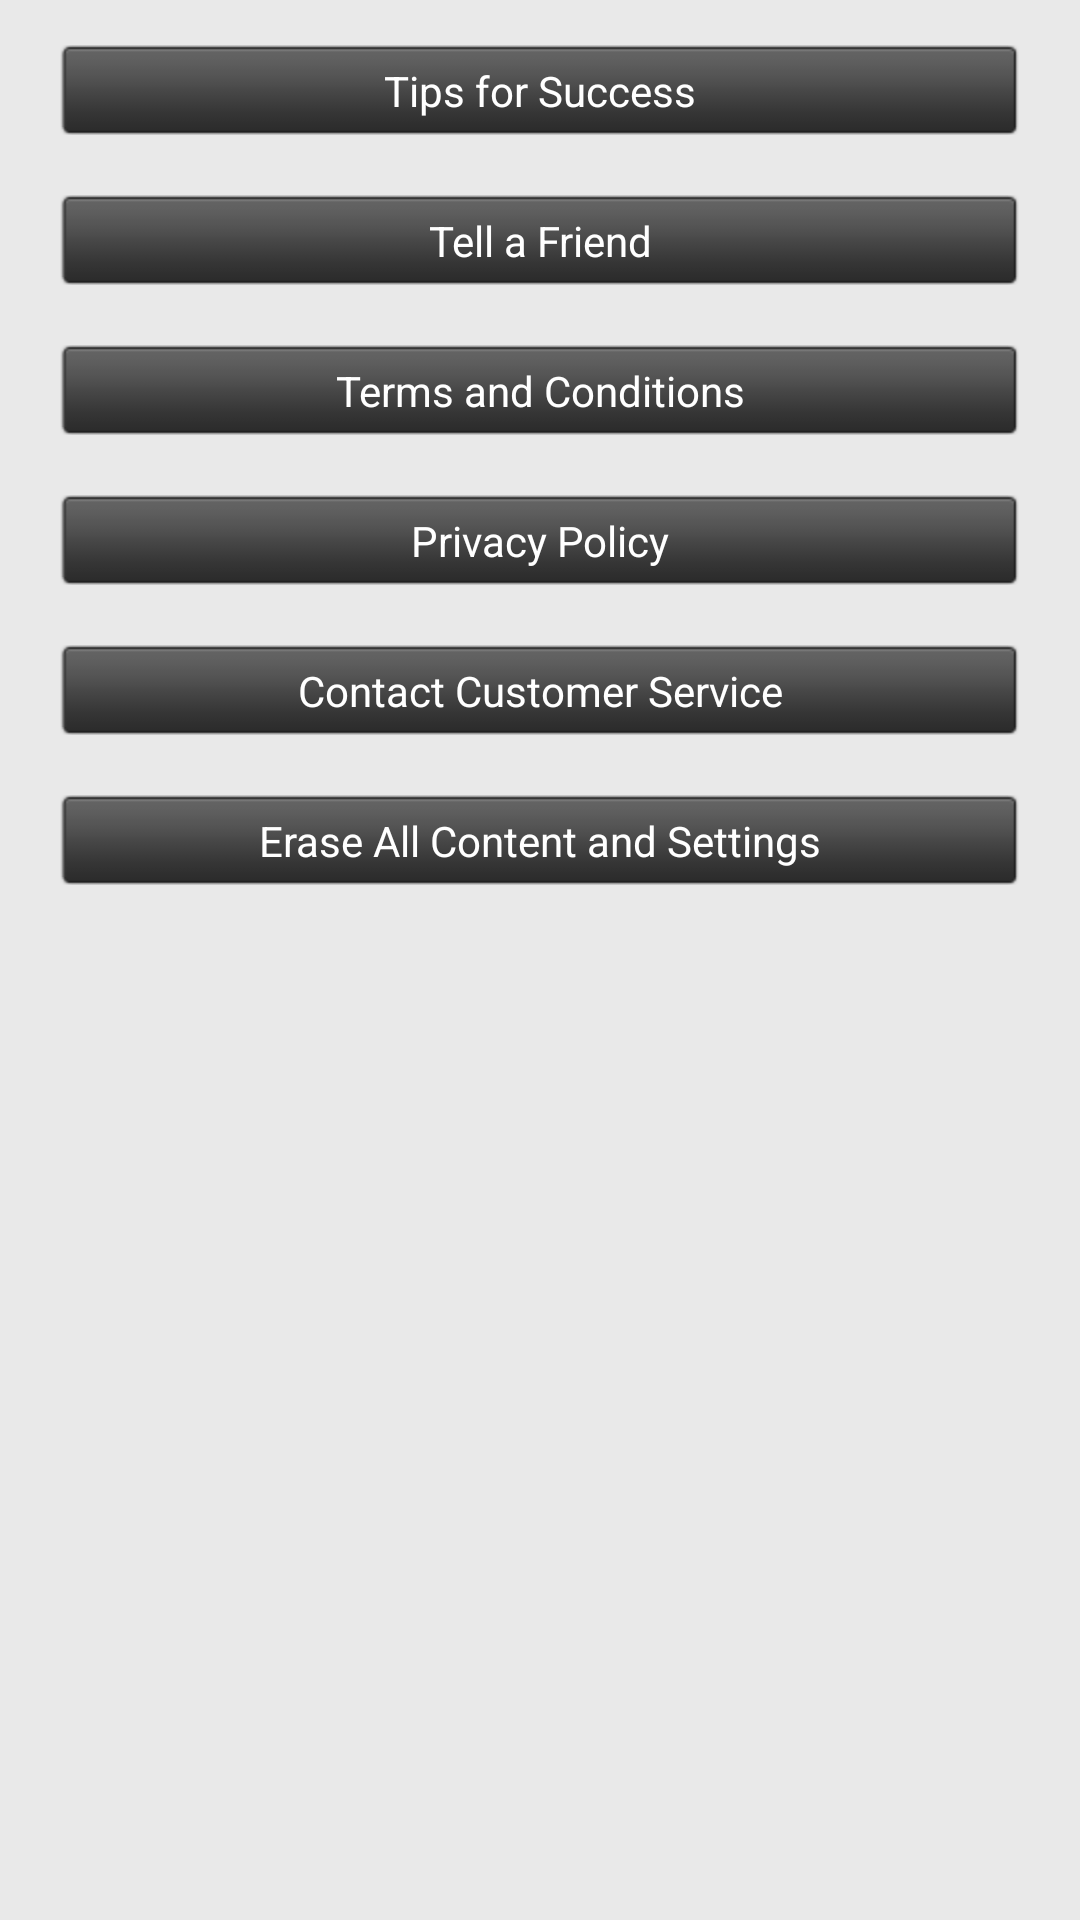

Android layout source for this screen:
<!-- AndroidManifest.xml: application theme android:Theme.NoTitleBar -->
<!-- res/layout/fragment_more_support.xml -->
<?xml version="1.0" encoding="utf-8"?>
<LinearLayout xmlns:android="http://schemas.android.com/apk/res/android"
    android:layout_width="match_parent"
    android:layout_height="match_parent"
    android:orientation="vertical" android:background="@drawable/background_repeat">

    <FrameLayout
        android:layout_width="match_parent"
        android:layout_height="wrap_content" >

    </FrameLayout>

    <ScrollView
        android:id="@+id/scrollView1"
        android:layout_width="match_parent"
        android:layout_height="wrap_content" >
	    
	    <LinearLayout
	        android:id="@+id/linearLayout2"
	        android:layout_width="match_parent"
	        android:layout_height="wrap_content"
	        android:orientation="vertical" >

	        <LinearLayout
	            android:id="@+id/LinearLayout06"
	            android:layout_width="match_parent"
	            android:layout_height="50dp"
	            android:orientation="vertical" >

	            <Button
	                android:id="@+id/tipsButton"
	                android:layout_width="match_parent"
	                android:layout_height="30dp"
	                android:layout_marginLeft="20dp"
	                android:layout_marginRight="20dp"
	                android:layout_marginTop="15dp"
	                android:background="@drawable/btn_black_selector"
	                android:isScrollContainer="true"
	                android:text="Tips for Success"
	                android:textColor="@color/white" />
	        </LinearLayout>

	        <LinearLayout
	            android:id="@+id/LinearLayout05"
	            android:layout_width="match_parent"
	            android:layout_height="50dp"
	            android:orientation="vertical" >

	            <Button
	                android:id="@+id/tellAFriendButton"
	                android:layout_width="match_parent"
	                android:layout_height="30dp"
	                android:background="@drawable/btn_black_selector"
	                android:text="Tell a Friend"
	                android:textColor="@color/white" android:layout_marginTop="15dp" android:layout_marginRight="20dp" android:layout_marginLeft="20dp"/>

	        </LinearLayout>

	        <LinearLayout
	            android:id="@+id/LinearLayout03"
	            android:layout_width="match_parent"
	            android:layout_height="50dp"
	            android:orientation="vertical" >

	            <Button
	                android:id="@+id/termsAndConditionsButton"
	                android:layout_width="match_parent"
	                android:layout_height="30dp"
	                android:background="@drawable/btn_black_selector"
	                android:text="Terms and Conditions"
	                android:textColor="@color/white" android:layout_marginLeft="20dp" android:layout_marginRight="20dp" android:layout_marginTop="15dp"/>

	        </LinearLayout>

	        <LinearLayout
	            android:id="@+id/LinearLayout02"
	            android:layout_width="match_parent"
	            android:layout_height="50dp"
	            android:orientation="vertical" >

	            <Button
	                android:id="@+id/privacyButton"
	                android:layout_width="match_parent"
	                android:layout_height="30dp"
	                android:background="@drawable/btn_black_selector"
	                android:text="Privacy Policy"
	                android:textColor="@color/white" android:layout_marginLeft="20dp" android:layout_marginRight="20dp" android:layout_marginTop="15dp"/>

	        </LinearLayout>

	        <LinearLayout
	            android:id="@+id/LinearLayout01"
	            android:layout_width="match_parent"
	            android:layout_height="50dp"
	            android:orientation="vertical" >

	            <Button
	                android:id="@+id/customerServiceButton"
	                android:layout_width="match_parent"
	                android:layout_height="30dp"
	                android:layout_marginLeft="20dp"
	                android:layout_marginRight="20dp"
	                android:layout_marginTop="15dp"
	                android:background="@drawable/btn_black_selector"
	                android:text="Contact Customer Service"
	                android:textColor="@color/white" />
	        </LinearLayout>

	        <LinearLayout
	            android:id="@+id/LinearLayout04"
	            android:layout_width="match_parent"
	            android:layout_height="60dp"
	            android:orientation="vertical" >

	            <Button
	                android:id="@+id/eraseButton"
	                android:layout_width="match_parent"
	                android:layout_height="30dp"
	                android:layout_marginLeft="20dp"
	                android:layout_marginRight="20dp"
	                android:layout_marginTop="15dp"
	                android:background="@drawable/btn_black_selector"
	                android:text="Erase All Content and Settings"
	                android:textColor="@color/white" />
	        </LinearLayout>

	    </LinearLayout>
	    
    </ScrollView>


 
</LinearLayout>
<!-- resources referenced by this layout -->
<resources>
  <color name="white">#FFFFFF</color>
  <!-- drawable background_repeat (drawable) -->
  <?xml version="1.0" encoding="utf-8"?>
  <bitmap xmlns:android="http://schemas.android.com/apk/res/android"
  	android:src="@drawable/background"
  	android:tileMode="repeat"
  	android:dither="true" />
  <!-- drawable btn_black_selector (drawable) -->
  <?xml version="1.0" encoding="utf-8"?>
  <selector xmlns:android="http://schemas.android.com/apk/res/android">
  	<item android:state_pressed="false" 
  		android:drawable="@drawable/btn_black_pressed" />
  
  	
  	<item android:state_pressed="true" 
  	    android:drawable="@drawable/btn_black" />
  </selector>
  <!-- drawable background: jpg bitmap (drawable-hdpi, 1195 bytes) -->
</resources>
